Run: headless pygame with SDL's dummy video driver; simulated clock (each Clock.tick advances the game by its frame time, no real sleeping); random seed 0; keys injected as events and as key.get_pressed() state; no mouse input.
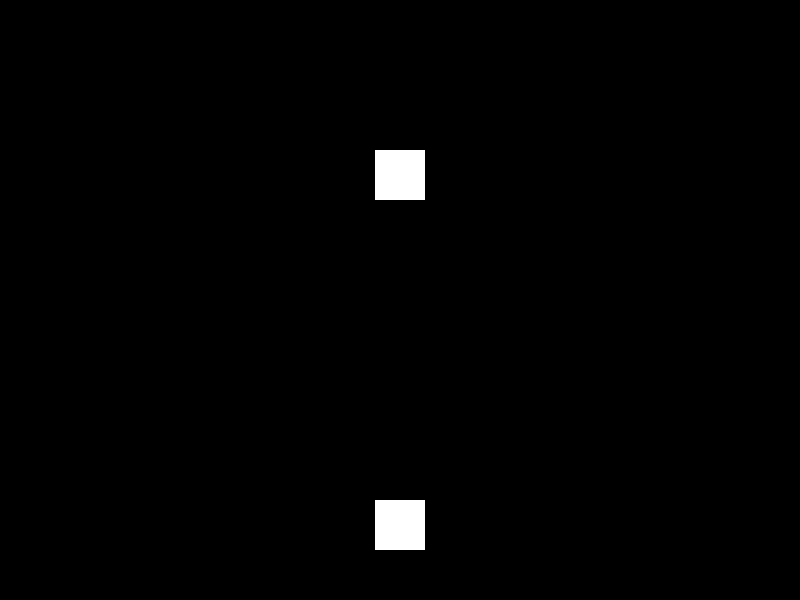
Frame 1 of 4 · flips 1–60 · no input
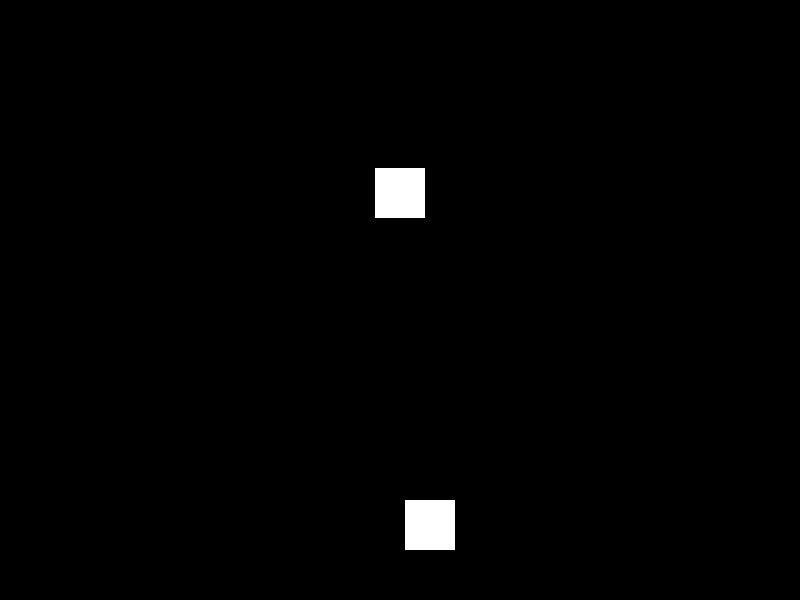
Frame 2 of 4 · flips 61–180 · tapped SPACE, RETURN · held RIGHT (→), D
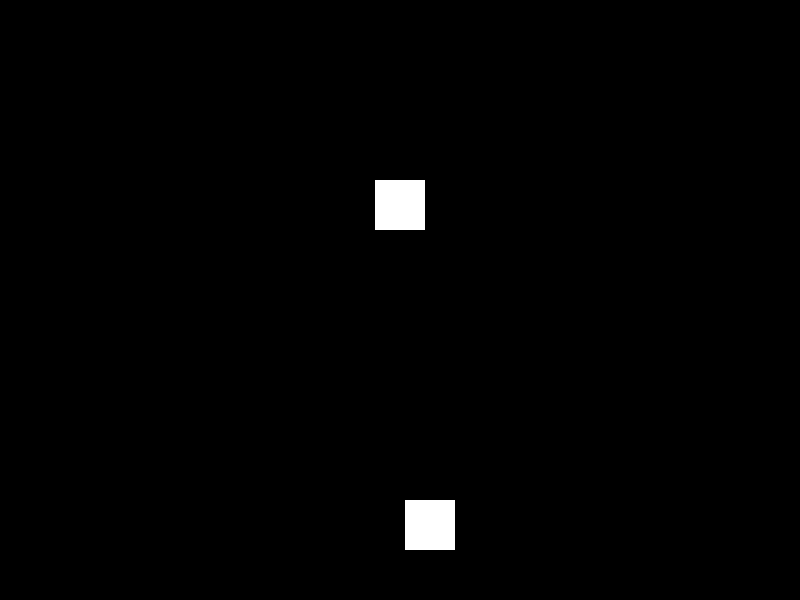
Frame 3 of 4 · flips 181–300 · held DOWN (↓), S
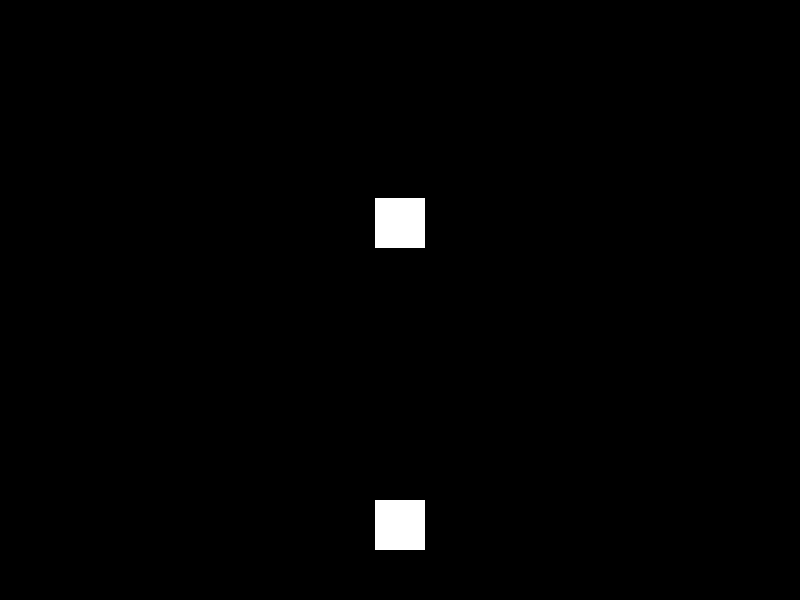
Frame 4 of 4 · flips 301–420 · held LEFT (←), A, UP (↑), W

The pygame program that drew these frames:

import pygame
import sys

# Initialize Pygame
pygame.init()

# Set up the display
width, height = 800, 600
screen = pygame.display.set_mode((width, height))
pygame.display.set_caption("Cosmic Invaders")

# Set up colors
black = (0, 0, 0)
white = (255, 255, 255)

player_size = 50
player_x = width // 2 - player_size // 2
player_y = height - 2 * player_size
player_speed = 5

enemy_size = 50
enemy_x = width // 2 - enemy_size // 2
enemy_y = height // 4
enemy_speed = 3

bullet_size = 5
bullet_speed = 7
bullet_state = "ready"

# Game loop
while True:
    for event in pygame.event.get():
        if event.type == pygame.QUIT:
            pygame.quit()
            sys.exit()
            '''elif event.type == pygame.KEYDOWN and event.key == pygame.K_SPACE:
                if bullet_state == "ready":
                    bullet_state = "fire"
                    bullet_x = player_x + player_size // 2
                    bullet_y = player_y'''

        keys = pygame.key.get_pressed()
        if keys[pygame.K_LEFT] and player_x > 0:
            player_x -= player_speed
        if keys[pygame.K_RIGHT] and player_x < width - player_size:
            player_x += player_speed

        enemy_y += enemy_speed
        if enemy_y > height:
            enemy_y = 0

        if bullet_state == "fire":
            bullet_y -= bullet_speed
            pygame.draw.rect(screen, white, (bullet_x, bullet_y, bullet_size, bullet_size))

    # Update game logic here

    # Clear the screen
    screen.fill(black)

    # Draw game elements here
    pygame.draw.rect(screen, white, (player_x, player_y, player_size, player_size))

    pygame.draw.rect(screen, white, (enemy_x, enemy_y, enemy_size, enemy_size))

    # Update the display
    pygame.display.flip()
